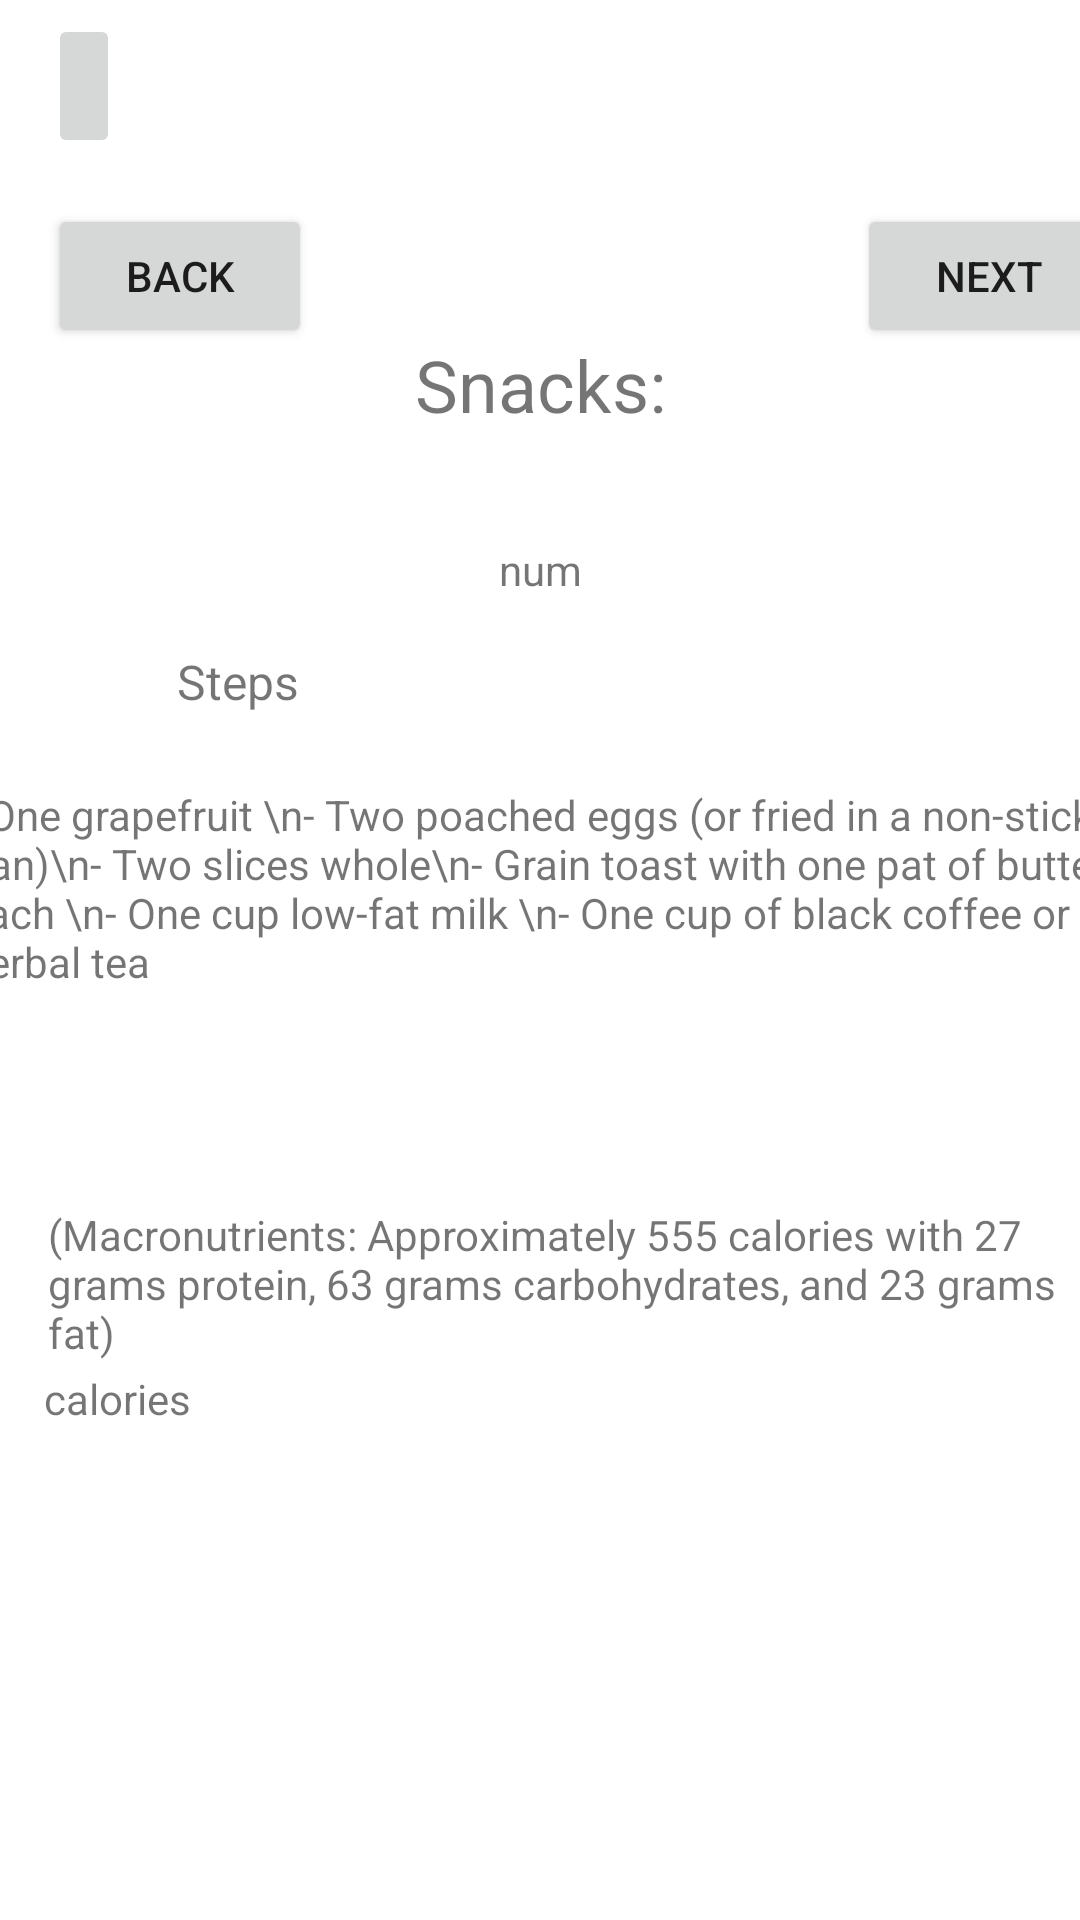

Write the Android layout XML for this screen, with the resource values it uses.
<!-- AndroidManifest.xml: application theme Theme.VIVAPAINNoPainNoGain -->
<!-- res/layout/activity_snacks3.xml -->
<?xml version="1.0" encoding="utf-8"?>
<androidx.constraintlayout.widget.ConstraintLayout xmlns:android="http://schemas.android.com/apk/res/android"
    xmlns:app="http://schemas.android.com/apk/res-auto"
    xmlns:tools="http://schemas.android.com/tools"
    android:layout_width="match_parent"
    android:layout_height="match_parent"
    tools:context=".Breakfast">

    <TextView
        android:id="@+id/textView16"
        android:layout_width="wrap_content"
        android:layout_height="wrap_content"
        android:layout_marginTop="112dp"
        android:text="@string/snacks"
        android:textSize="24sp"
        app:layout_constraintEnd_toEndOf="parent"
        app:layout_constraintStart_toStartOf="parent"
        app:layout_constraintTop_toTopOf="parent" />

    <TextView
        android:id="@+id/textView32"
        android:layout_width="wrap_content"
        android:layout_height="wrap_content"
        android:text="@string/calories"
        app:layout_constraintBottom_toTopOf="@+id/imageView2"
        app:layout_constraintEnd_toEndOf="parent"
        app:layout_constraintHorizontal_bias="0.047"
        app:layout_constraintStart_toStartOf="parent"
        app:layout_constraintTop_toBottomOf="@+id/caloriesTxt1"
        app:layout_constraintVertical_bias="0.133" />

    <Button
        android:id="@+id/BackBtn"
        android:layout_width="wrap_content"
        android:layout_height="wrap_content"
        android:layout_marginStart="16dp"
        android:layout_marginTop="68dp"
        android:text="Back"
        app:layout_constraintStart_toStartOf="parent"
        app:layout_constraintTop_toTopOf="parent" />

    <Button
        android:id="@+id/nextBtn"
        android:layout_width="wrap_content"
        android:layout_height="wrap_content"
        android:layout_marginStart="196dp"
        android:layout_marginTop="68dp"
        android:text="@string/next"
        app:layout_constraintEnd_toEndOf="parent"
        app:layout_constraintHorizontal_bias="0.521"
        app:layout_constraintStart_toEndOf="@+id/BackBtn"
        app:layout_constraintTop_toTopOf="parent" />

    <TextView
        android:id="@+id/bNumTxt"
        android:layout_width="wrap_content"
        android:layout_height="wrap_content"
        android:layout_marginTop="36dp"
        android:text="@string/num"
        app:layout_constraintEnd_toEndOf="parent"
        app:layout_constraintStart_toStartOf="parent"
        app:layout_constraintTop_toBottomOf="@+id/textView16" />

    <TextView
        android:id="@+id/stepsTxt1"
        android:layout_width="384dp"
        android:layout_height="123dp"
        android:layout_marginTop="24dp"
        android:text="- One grapefruit \n- Two poached eggs (or fried in a non-stick pan)\n- Two slices whole\n- Grain toast with one pat of butter each \n- One cup low-fat milk \n- One cup of black coffee or herbal tea"
        app:layout_constraintEnd_toEndOf="parent"
        app:layout_constraintStart_toStartOf="parent"
        app:layout_constraintTop_toBottomOf="@+id/textView17" />

    <TextView
        android:id="@+id/caloriesTxt1"
        android:layout_width="wrap_content"
        android:layout_height="wrap_content"
        android:layout_marginStart="16dp"
        android:layout_marginTop="164dp"
        android:text="(Macronutrients: Approximately 555 calories with 27 grams protein, 63 grams carbohydrates, and 23 grams fat)"
        app:layout_constraintStart_toStartOf="parent"
        app:layout_constraintTop_toBottomOf="@+id/textView17" />

    <TextView
        android:id="@+id/textView17"
        android:layout_width="wrap_content"
        android:layout_height="wrap_content"
        android:layout_marginTop="72dp"
        android:text="@string/steps"
        android:textSize="16sp"
        app:layout_constraintEnd_toEndOf="@+id/textView16"
        app:layout_constraintHorizontal_bias="0.325"
        app:layout_constraintStart_toStartOf="parent"
        app:layout_constraintTop_toBottomOf="@+id/textView16" />

    <ImageView
        android:id="@+id/imageView2"
        android:layout_width="408dp"
        android:layout_height="306dp"
        android:layout_marginTop="352dp"
        app:layout_constraintEnd_toEndOf="parent"
        app:layout_constraintHorizontal_bias="0.333"
        app:layout_constraintStart_toStartOf="parent"
        app:layout_constraintTop_toBottomOf="@+id/textView16"
        app:srcCompat="@drawable/snacks" />

    <ImageButton
        android:id="@+id/ExitIBtn"
        android:layout_width="wrap_content"
        android:layout_height="wrap_content"
        android:layout_marginStart="16dp"
        android:minHeight="48dp"
        app:layout_constraintBottom_toTopOf="@+id/BackBtn"
        app:layout_constraintStart_toStartOf="parent"
        app:layout_constraintTop_toTopOf="parent"
        app:layout_constraintVertical_bias="0.24"
        app:srcCompat="@drawable/cast_ic_notification_disconnect" />

</androidx.constraintlayout.widget.ConstraintLayout>
<!-- resources referenced by this layout -->
<resources>
  <string name="calories">calories</string>
  <string name="next">Next</string>
  <string name="num">num</string>
  <string name="snacks">Snacks:</string>
  <string name="steps">Steps</string>
  <style name="Theme.VIVAPAINNoPainNoGain" parent="Theme.MaterialComponents.DayNight.DarkActionBar">
          
          <item name="colorPrimary">@color/purple_500</item>
          <item name="colorPrimaryVariant">@color/purple_700</item>
          <item name="colorOnPrimary">@color/white</item>
          
          <item name="colorSecondary">@color/teal_200</item>
          <item name="colorSecondaryVariant">@color/teal_700</item>
          <item name="colorOnSecondary">@color/black</item>
          
          <item name="android:statusBarColor" tools:targetApi="l">?attr/colorPrimaryVariant</item>
          
      </style>
  <color name="purple_500">#FF6200EE</color>
  <color name="purple_700">#FF3700B3</color>
  <color name="white">#FFFFFFFF</color>
  <color name="teal_200">#FF03DAC5</color>
  <color name="teal_700">#FF018786</color>
  <color name="black">#FF000000</color>
</resources>
